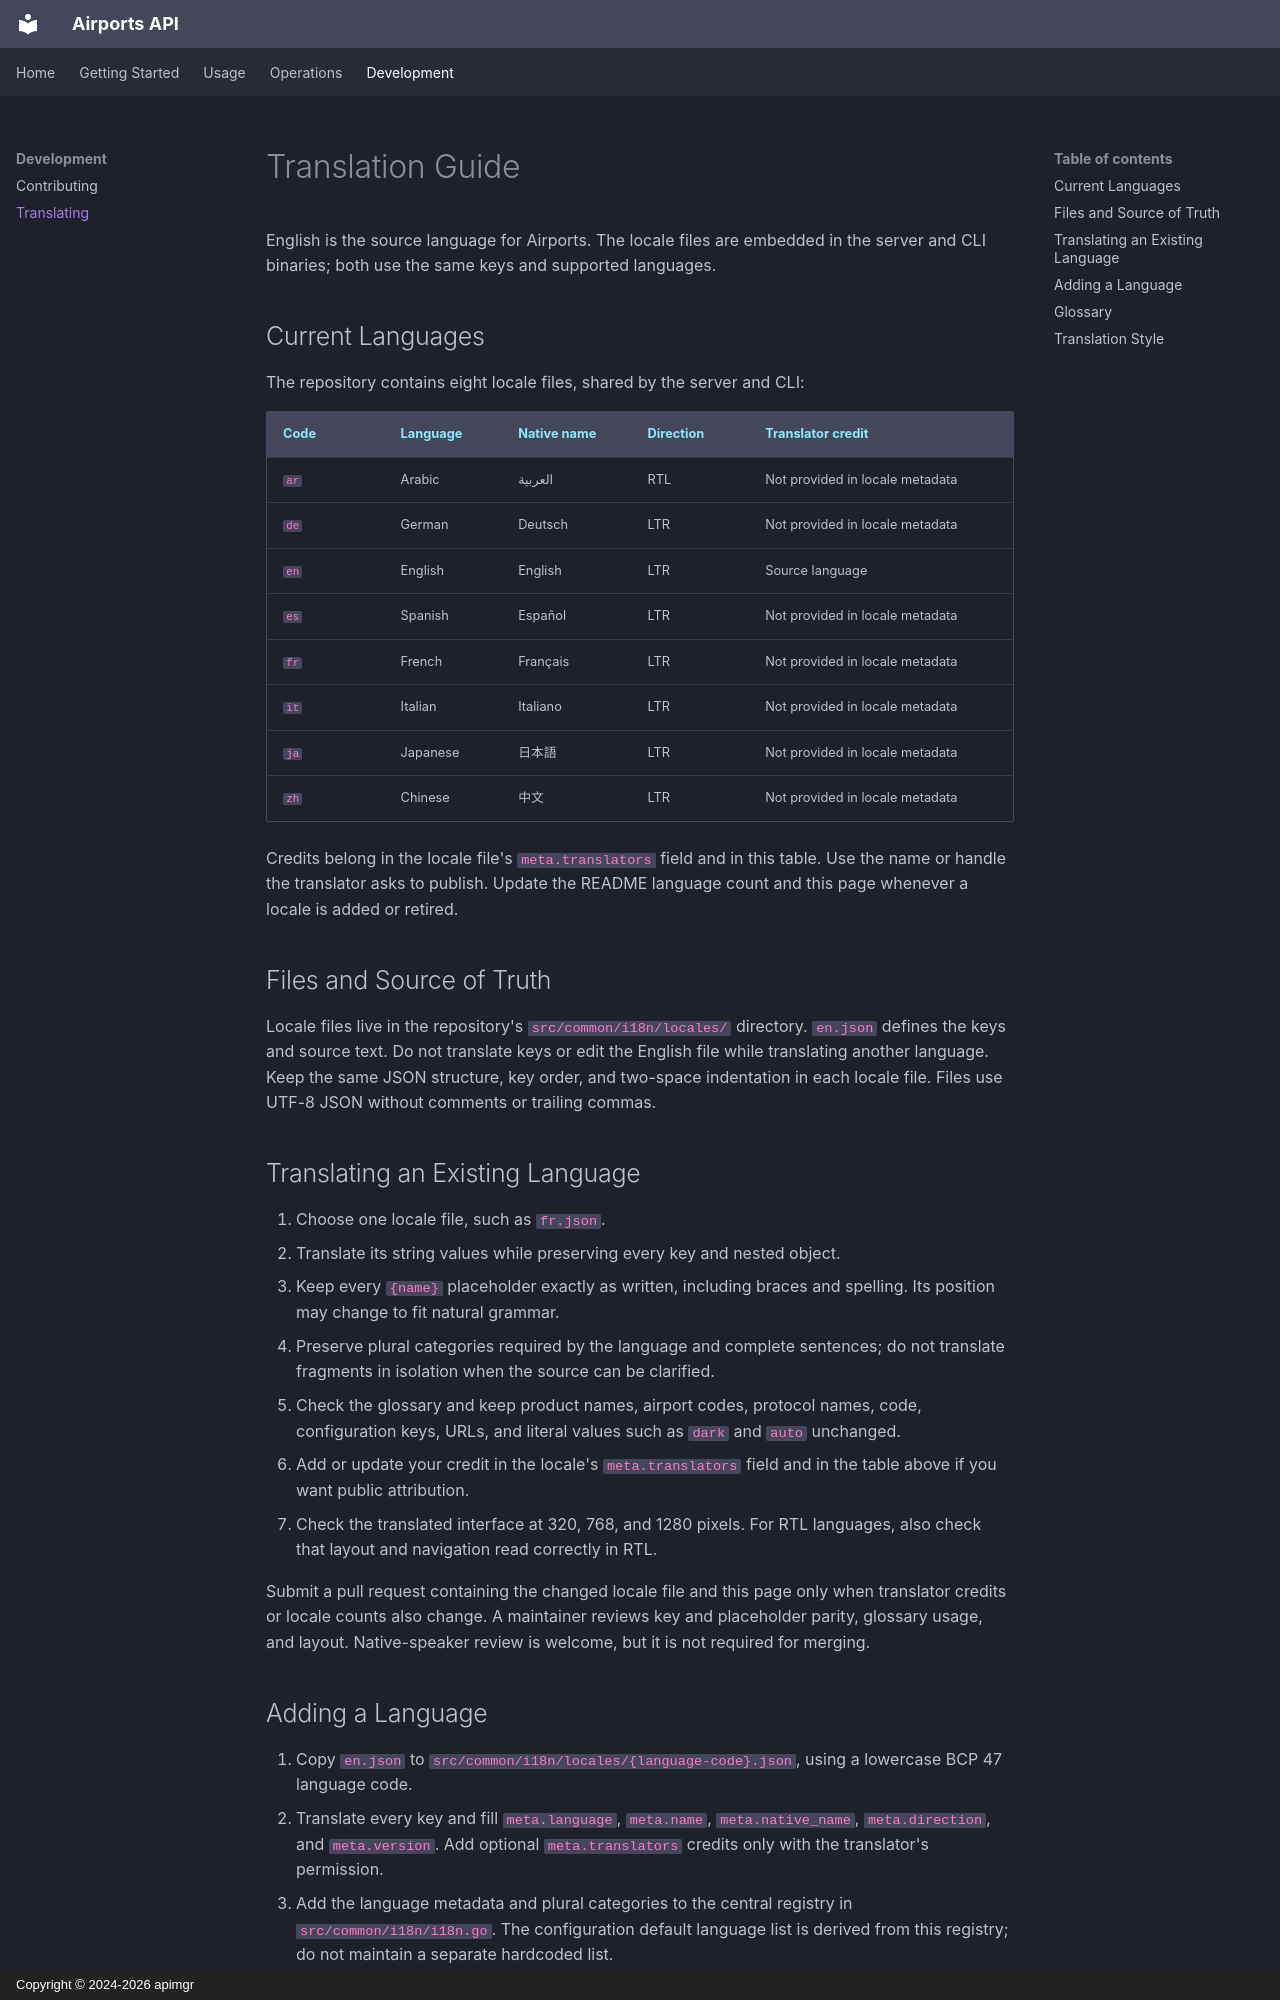

repository: apimgr/airports · page: translating/index.html · generator: mkdocs · copyright: Copyright © 2024-2026 apimgr

# Translation Guide

English is the source language for Airports. The locale files are embedded in
the server and CLI binaries; both use the same keys and supported languages.

## Current Languages

The repository contains eight locale files, shared by the server and CLI:

| Code | Language | Native name | Direction | Translator credit |
|------|----------|-------------|-----------|-------------------|
| `ar` | Arabic | العربية | RTL | Not provided in locale metadata |
| `de` | German | Deutsch | LTR | Not provided in locale metadata |
| `en` | English | English | LTR | Source language |
| `es` | Spanish | Español | LTR | Not provided in locale metadata |
| `fr` | French | Français | LTR | Not provided in locale metadata |
| `it` | Italian | Italiano | LTR | Not provided in locale metadata |
| `ja` | Japanese | 日本語 | LTR | Not provided in locale metadata |
| `zh` | Chinese | 中文 | LTR | Not provided in locale metadata |

Credits belong in the locale file's `meta.translators` field and in this
table. Use the name or handle the translator asks to publish. Update the
README language count and this page whenever a locale is added or retired.

## Files and Source of Truth

Locale files live in the repository's `src/common/i18n/locales/` directory.
`en.json` defines the keys and source text. Do not translate keys or edit the
English file while translating another language. Keep the same JSON structure,
key order, and two-space indentation in each locale file. Files use UTF-8 JSON
without comments or trailing commas.

## Translating an Existing Language

1. Choose one locale file, such as `fr.json`.
2. Translate its string values while preserving every key and nested object.
3. Keep every `{name}` placeholder exactly as written, including braces and
   spelling. Its position may change to fit natural grammar.
4. Preserve plural categories required by the language and complete sentences;
   do not translate fragments in isolation when the source can be clarified.
5. Check the glossary and keep product names, airport codes, protocol names,
   code, configuration keys, URLs, and literal values such as `dark` and `auto`
   unchanged.
6. Add or update your credit in the locale's `meta.translators` field and in
   the table above if you want public attribution.
7. Check the translated interface at 320, 768, and 1280 pixels. For RTL
   languages, also check that layout and navigation read correctly in RTL.

Submit a pull request containing the changed locale file and this page only
when translator credits or locale counts also change. A maintainer reviews key
and placeholder parity, glossary usage, and layout. Native-speaker review is
welcome, but it is not required for merging.
